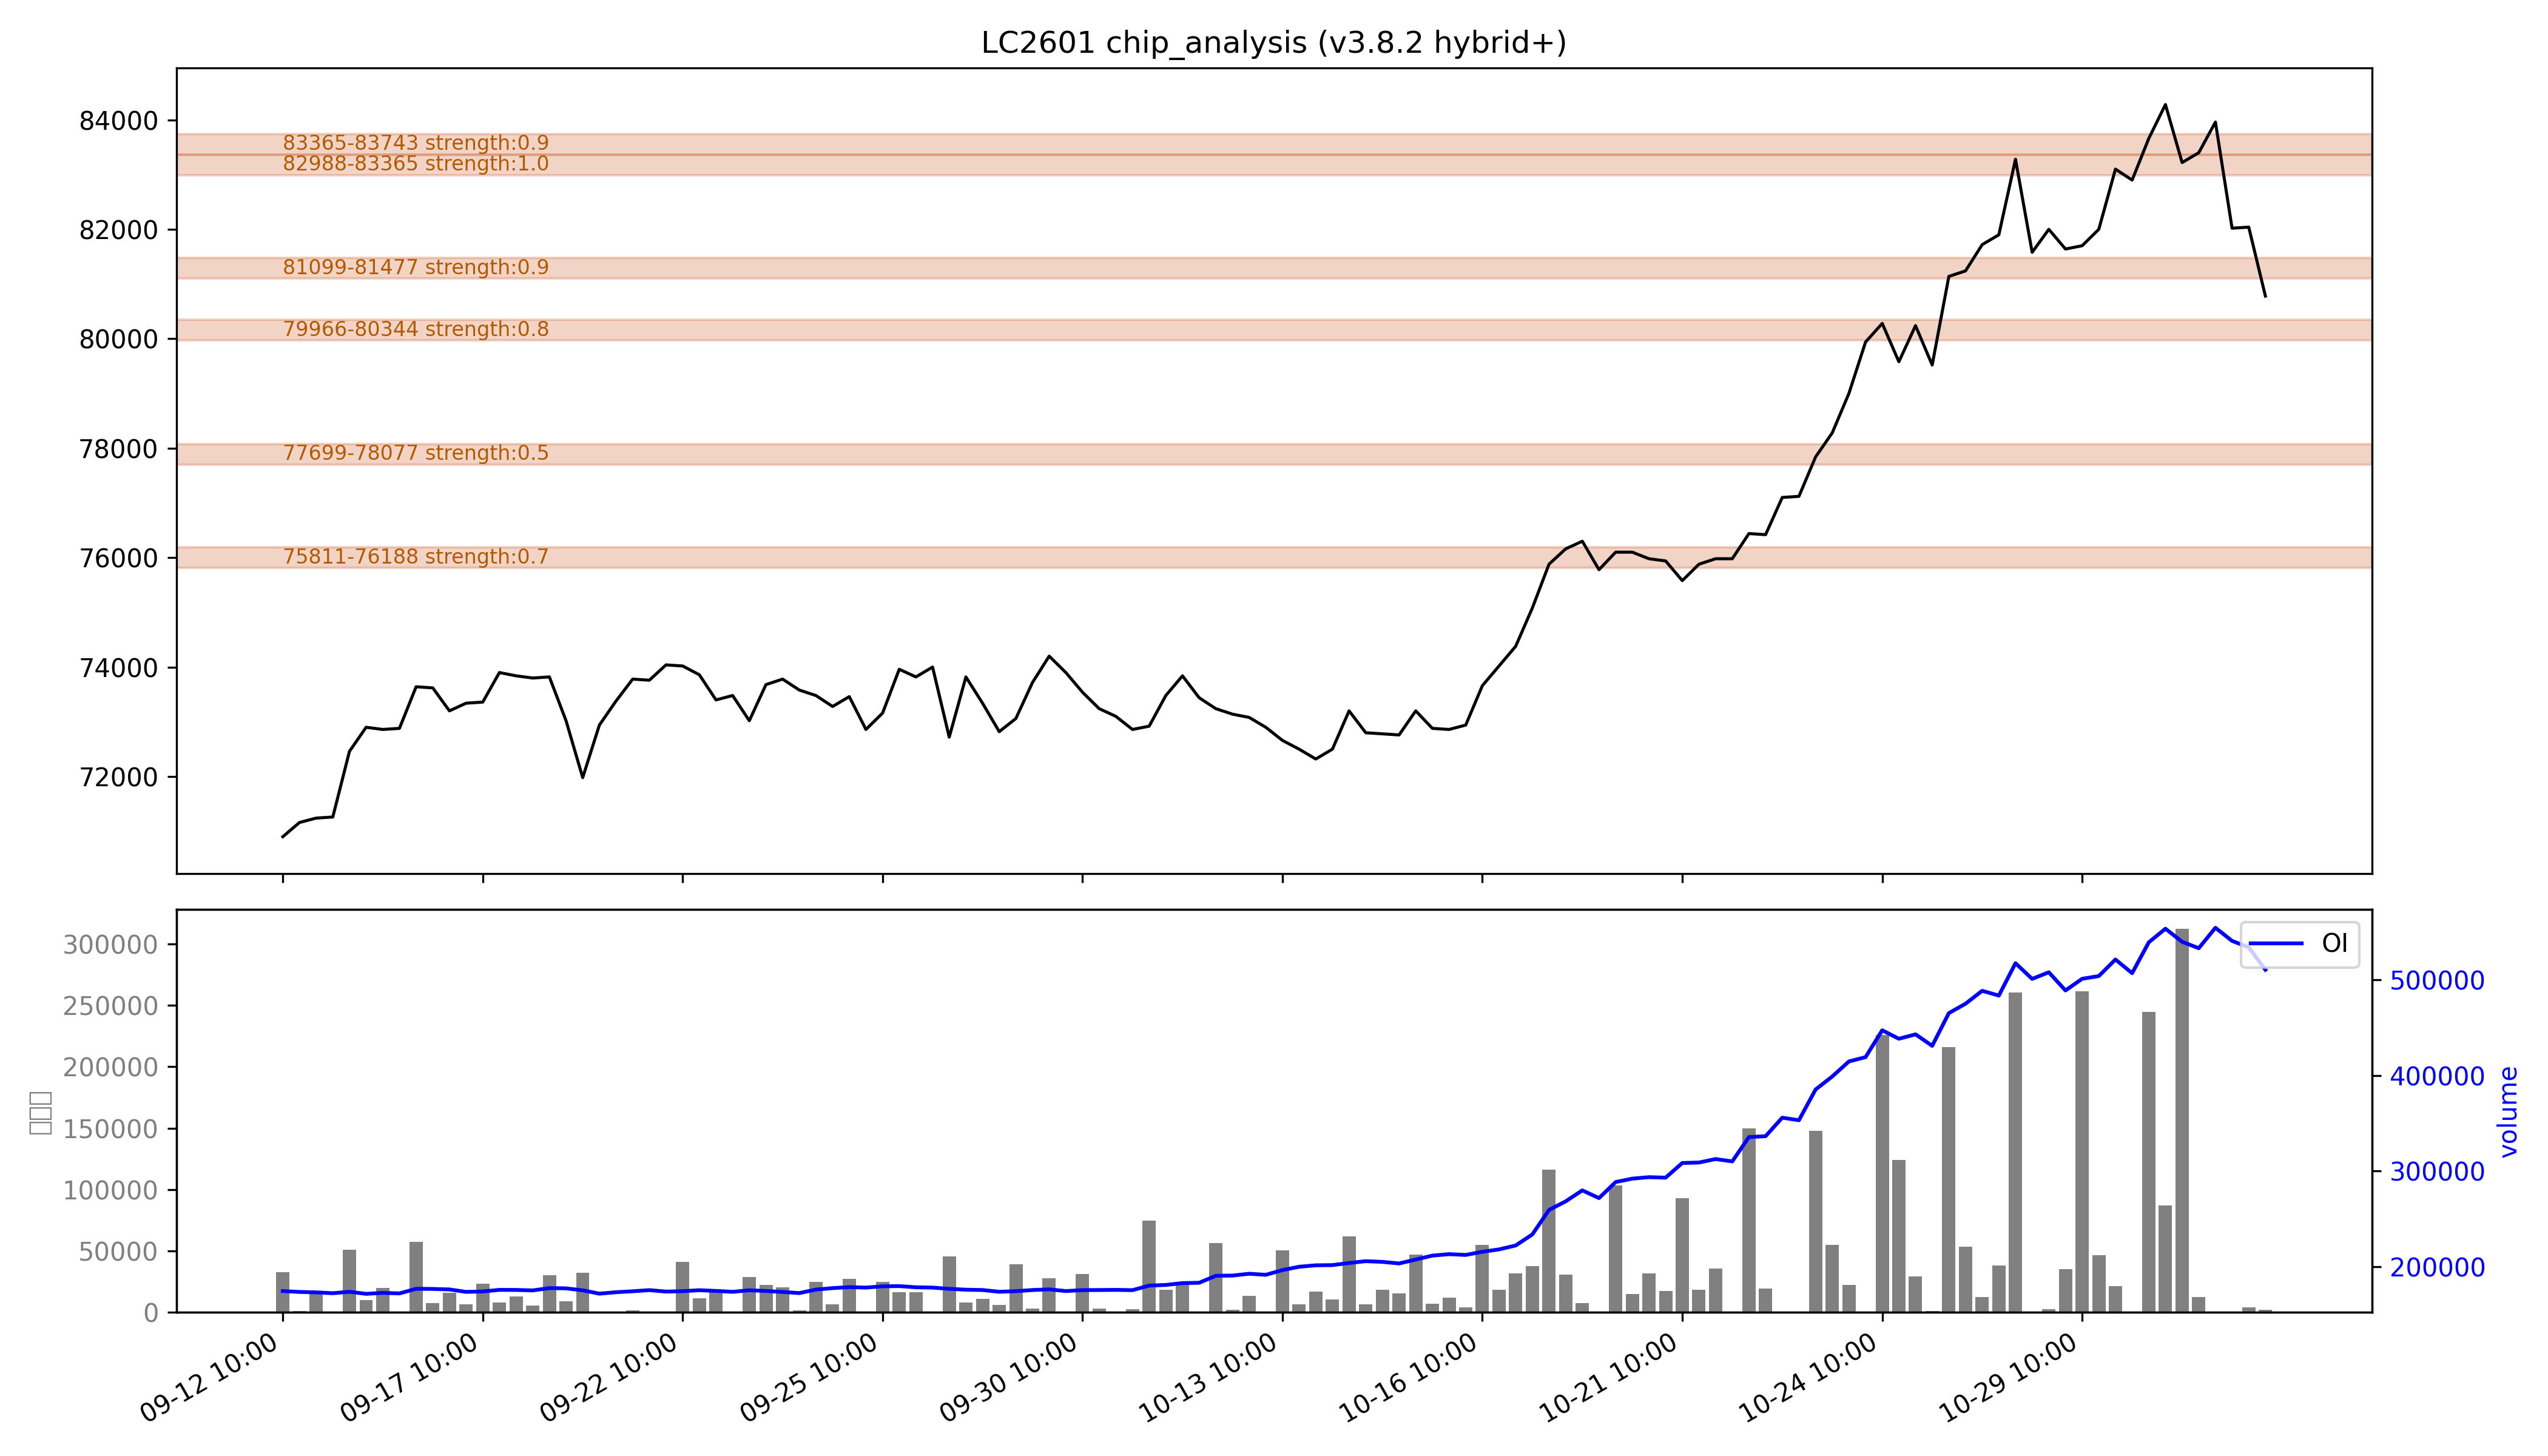

The file beside this chart, header and first rows:
low, high, recent_strength, all_strength, avg_strength, persistent, zone_type
75811, 76188, 0.7, 0.7, 0.7, True, 持久区
77699, 78077, 0.5, 0.5, 0.5, True, 持久区
79966, 80344, 0.8, 0.8, 0.8, True, 持久区
81099, 81477, 强：0.9, 强：0.9, 强：0.9, True, 持久区
82988, 83365, 强：1.0, 强：1.0, 强：1.0, True, 持久区
83365, 83743, 0.9, 0.9, 0.9, True, 持久区
